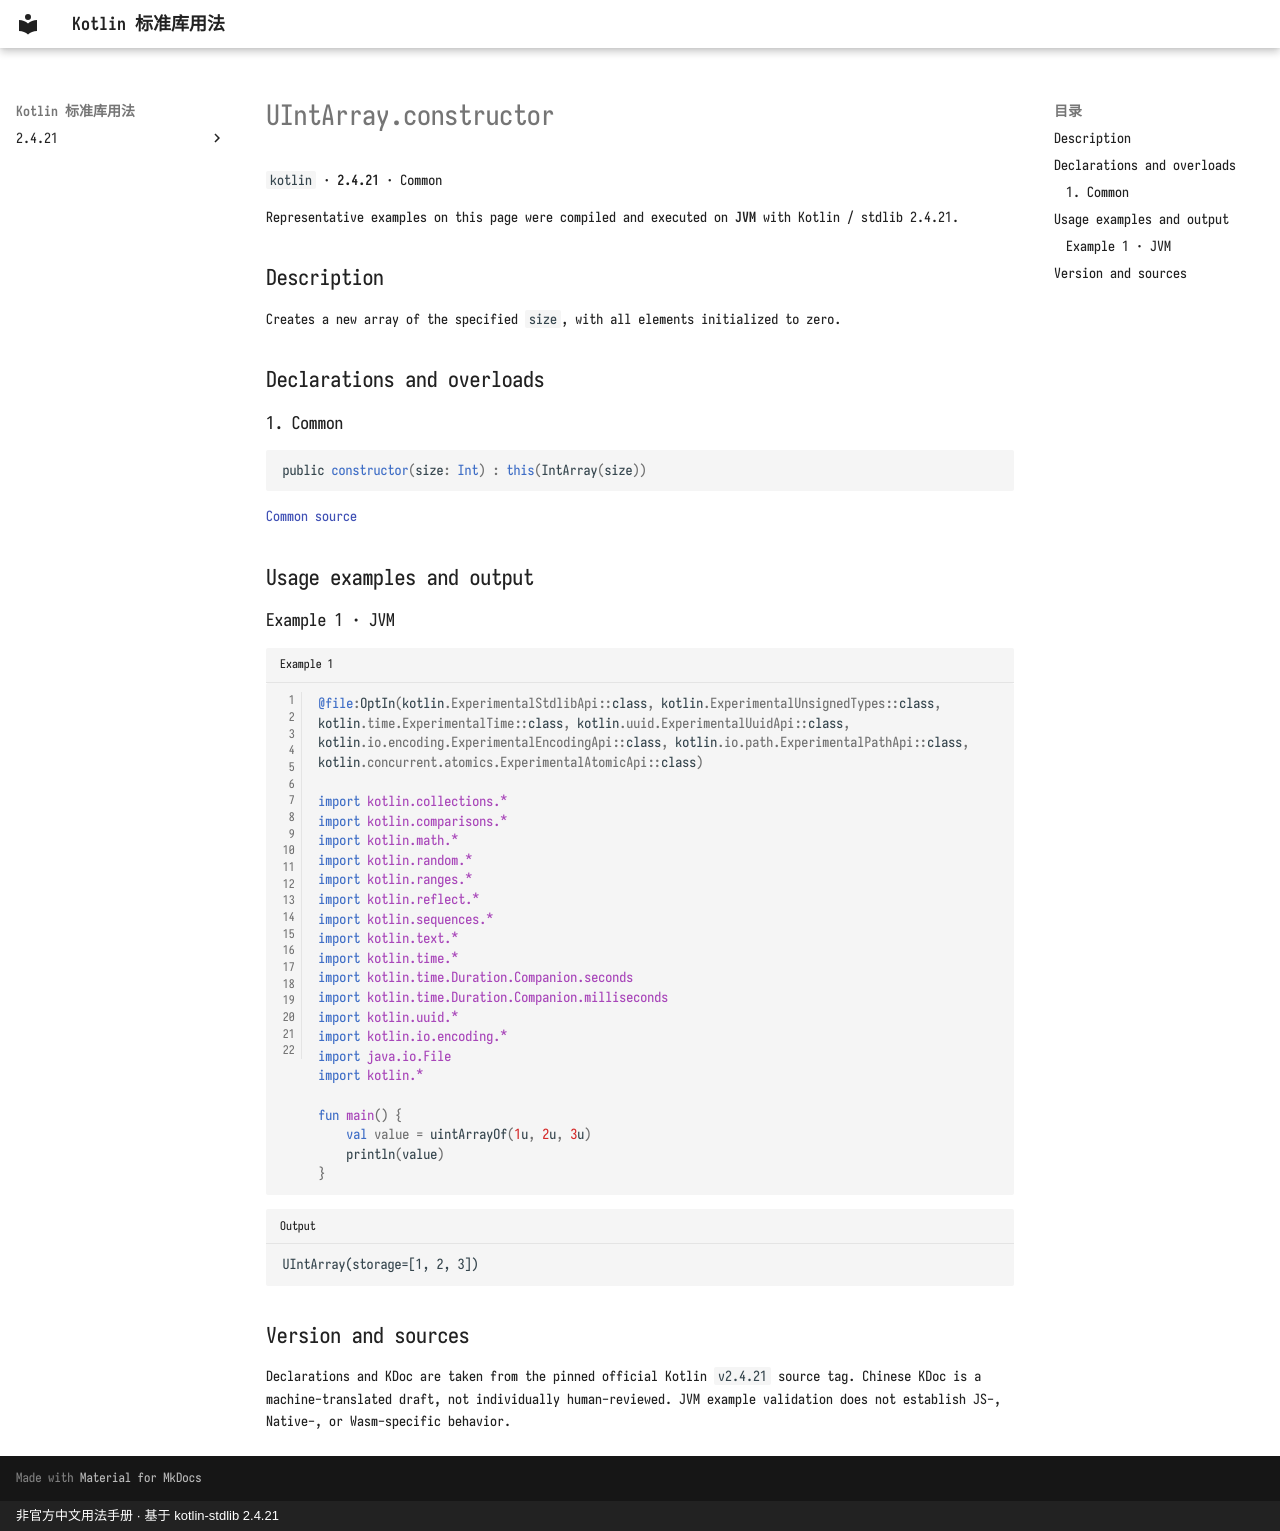

repository: oooooooko/kotlin-stdlib-docs · page: en/api/kotlin/uintarray-constructor--08277106/index.html · generator: mkdocs · copyright: 非官方中文用法手册 · 基于 kotlin-stdlib 2.4.21

# UIntArray.constructor

`kotlin` · **2.4.21** · Common

Representative examples on this page were compiled and executed on **JVM** with Kotlin / stdlib 2.4.21.

## Description

Creates a new array of the specified `size`, with all elements initialized to zero.

## Declarations and overloads

### 1. Common

```kotlin
public constructor(size: Int) : this(IntArray(size))
```

[Common source](https://github.com/JetBrains/kotlin/blob/v2.4.21/libraries/stdlib/unsigned/src/kotlin/UIntArray.kt#L20)

## Usage examples and output

### Example 1 · JVM

```kotlin title="Example 1" linenums="1"
@file:OptIn(kotlin.ExperimentalStdlibApi::class, kotlin.ExperimentalUnsignedTypes::class, kotlin.time.ExperimentalTime::class, kotlin.uuid.ExperimentalUuidApi::class, kotlin.io.encoding.ExperimentalEncodingApi::class, kotlin.io.path.ExperimentalPathApi::class, kotlin.concurrent.atomics.ExperimentalAtomicApi::class)

import kotlin.collections.*
import kotlin.comparisons.*
import kotlin.math.*
import kotlin.random.*
import kotlin.ranges.*
import kotlin.reflect.*
import kotlin.sequences.*
import kotlin.text.*
import kotlin.time.*
import kotlin.time.Duration.Companion.seconds
import kotlin.time.Duration.Companion.milliseconds
import kotlin.uuid.*
import kotlin.io.encoding.*
import java.io.File
import kotlin.*

fun main() {
    val value = uintArrayOf(1u, 2u, 3u)
    println(value)
}
```

```text title="Output"
UIntArray(storage=[1, 2, 3])
```

## Version and sources

Declarations and KDoc are taken from the pinned official Kotlin `v2.4.21` source tag. Chinese KDoc is a machine-translated draft, not individually human-reviewed. JVM example validation does not establish JS-, Native-, or Wasm-specific behavior.
